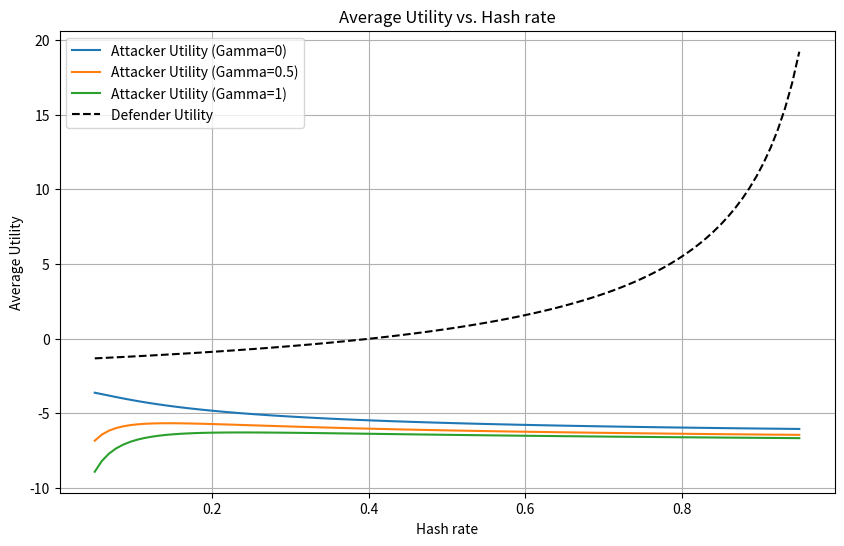

Here is the Python script that generated this plot:
import numpy as np
import matplotlib.pyplot as plt

# Define parameters
r = 100  # reward
C_a = 8  # cost for attacker
C_d = 10  # cost for defender
P_0 = 10  # initial punishment
rep = 1  # reputation penalty

# Define function phi(t)
def phi(t, alpha, gamma):  # Include gamma in the function
    return 1 / (1 + alpha * t + gamma)

def phi_inverse(phi, alpha):
    return 1 / (alpha * phi) - 1 / alpha

# Function to calculate utility for a given action
def calculate_utility(action, t, alpha, gamma):
    if action == 0:  # Honest action
        return phi(t, alpha, gamma) * r - C_a + rep
    elif action == 1:  # Selfish action
        return -C_a - phi(t, alpha, gamma) * phi_inverse(phi(t, alpha, gamma), alpha)
    elif action == 2:  # Quit action
        return -rep

# Strategies for attacker and defender
def attacker_strategy(attacker_history, defender_history, t, alpha_attacker, alpha_defender, gamma):
    # Check if the attacker has a lead of at least 2 blocks
    if t >= 2 and attacker_history[t - 1] == 1 and attacker_history[t - 2] == 1:
        return 0  # Conceal the block if the attacker has a lead of at least 2 blocks
    
    # Check if the attacker has a lead of 1 block
    if t >= 1 and attacker_history[t - 1] == 1:
        return 0 if defender_history and defender_history[-1] == 0 else 1  # Reveal if defender concealed or quit in the last round
    
    # Check if the attacker is in the fork competition state
    if t >= 1 and defender_history and defender_history[-1] == 2:
        return 0 if np.random.rand() < gamma else 1  # Conceal with probability gamma if in fork competition state
    
    # Default strategy
    return 1 if defender_history and defender_history[-1] == 0 else 0  # Quit if defender revealed in the last round

def defender_strategy(attacker_history, defender_history, t, alpha_attacker, alpha_defender, gamma):
    # Check if the defender is in the same height state
    if t >= 1 and defender_history[-1] == 0:
        return 0 if attacker_history and attacker_history[-1] == 1 else 2  # Quit if attacker revealed in the last round
    
    # Check if the defender is in the selfish miner leads by 1 block state
    if t >= 1 and defender_history[-1] == 1:
        return 1 if attacker_history and attacker_history[-1] == 0 else 0  # Reveal if attacker concealed in the last round
    
    # Check if the defender is in the fork competition state
    if t >= 1 and defender_history[-1] == 2:
        return 0 if np.random.rand() < (1 - gamma) else 1  # Conceal with probability (1 - gamma) if in fork competition state
    
    # Default strategy
    return 1 if attacker_history and attacker_history[-1] == 0 else 0  # Conceal if attacker revealed in the last round

# Simulation
num_rounds = 100  # Number of rounds to simulate
num_alpha_values = 100
alpha_values = np.linspace(0.05, 0.95, num_alpha_values)  # Attacker's hash rate between 0.05 and 0.95
gamma_values = [0, 0.5, 1]  # Specific choices for gamma
attacker_utilities = {0: [], 0.5: [], 1: []}
defender_utilities = []

for gamma in gamma_values:
    for alpha_attacker in alpha_values:
        alpha_defender = 1 - alpha_attacker
        total_attacker_utility = 0
        total_defender_utility = 0
        attacker_history = []
        defender_history = []

        for t in range(num_rounds):
            # Determine actions for attacker and defender based on strategies and history
            attacker_action = attacker_strategy(attacker_history, defender_history, t, alpha_attacker, alpha_defender, gamma)
            defender_action = defender_strategy(attacker_history, defender_history, t, alpha_attacker, alpha_defender, gamma)

            # Update history
            attacker_history.append(attacker_action)
            defender_history.append(defender_action)

            # Calculate utility for each player
            attacker_utility = calculate_utility(attacker_action, t, alpha_attacker, gamma)
            defender_utility = calculate_utility(defender_action, t, alpha_defender, gamma)
            total_attacker_utility += attacker_utility
            total_defender_utility += defender_utility

        # Calculate average utility for each player
        avg_attacker_utility = total_attacker_utility / num_rounds
        avg_defender_utility = total_defender_utility / num_rounds

        attacker_utilities[gamma].append(avg_attacker_utility)
        if gamma == 0:
            defender_utilities.append(avg_defender_utility)  # Only append defender utility once for gamma = 0

# Plotting
plt.figure(figsize=(10, 6))
for gamma, utility in attacker_utilities.items():
    plt.plot(alpha_values, utility, label=f'Attacker Utility (Gamma={gamma})')
plt.plot(alpha_values, defender_utilities, label='Defender Utility', color='black', linestyle='--')
plt.xlabel('Hash rate')
plt.ylabel('Average Utility')
plt.title('Average Utility vs. Hash rate')
plt.legend()
plt.grid(True)
plt.show()

# Display history of the attacker and the defender
print("Attacker History:", attacker_history)
print("Defender History:", defender_history)
